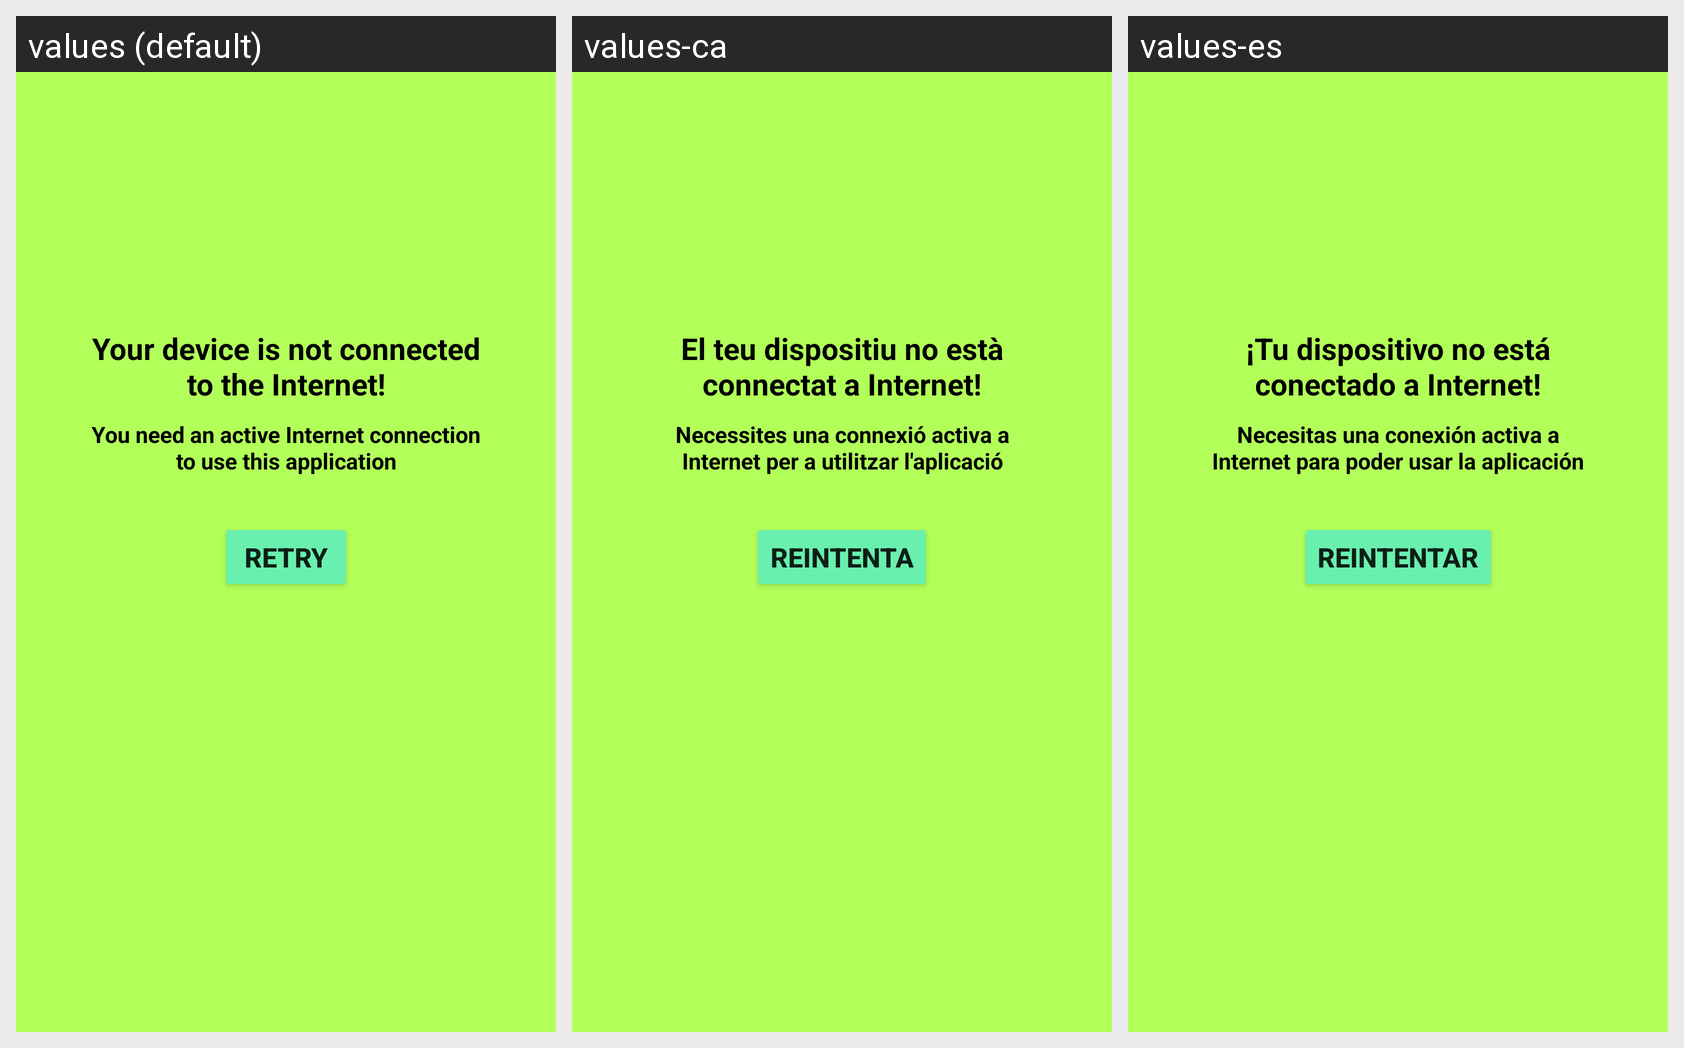

Locale-by-locale string values for the Android screen shown in this grid:
Android screen res/layout/fragment_no_internet_connection.xml rendered under 3 locales, left to right: values (default), values-ca, values-es. Device: Nexus 5 (rendered at 1080×1920; each locale shown at half size, 540×960, under a caption strip naming it); theme AppTheme.
Strings drawn on this screen, with the default value and each locale's value (text and hints the layout hard-codes, and strings that could not be matched under every locale, appear in the picture but are not listed):

no_internet_connection_string
  values: Your device is not connected to the Internet!
  values-ca: El teu dispositiu no està connectat a Internet!
  values-es: ¡Tu dispositivo no está conectado a Internet!

you_need_internet_connection_string
  values: You need an active Internet connection to use this application
  values-ca: Necessites una connexió activa a Internet per a utilitzar l'aplicació
  values-es: Necesitas una conexión activa a Internet para poder usar la aplicación

retry_string
  values: Retry
  values-ca: Reintenta
  values-es: Reintentar
